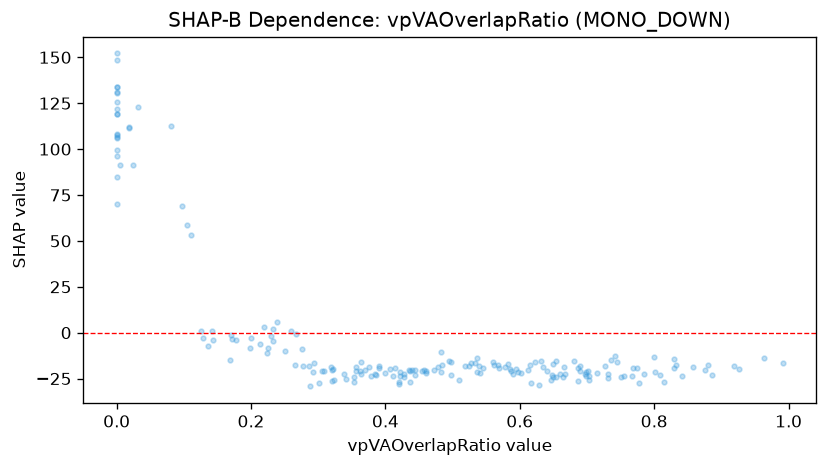

The table this chart was drawn from, first rows:
feature_value, shap_value
0.648, -22.88
0.125, 0.6546
0.4, -21.76
0.353, -27.08
0.37, -20.19
0.436, -27.01
0.612, -20.17
0.623, -16.04
0.727, -18.1
0.169, -15.07
0.616, -27.18
0.0, 96.19
0.276, -9.022
0.341, -25.3
0.498, -22.94
0.378, -23.37
0.0, 119
0.0, 99.46
0.461, -20.7
0.111, 53.01
0.306, -20.84
0.732, -24.75
0.75, -24.31
0.842, -23.68
0.875, -20.21
0.568, -17.52
0.407, -19.61
0.233, -4.483
0.0, 106.8
0.436, -20.73
0.69, -18.24
0.631, -15.17
0.615, -17.87
0.321, -20.1
0.391, -19.42
0.666, -18.83
0.288, -29.24
0.292, -21.59
0.354, -24.09
0.0, 121.7
0.458, -20.51
0.561, -17.76
0.59, -22.69
0.815, -26.69
0.024, 91.58
0.0, 134
0.536, -21.21
0.171, -3.568
0.585, -20.05
0.518, -18.19
0.363, -15.72
0.703, -23.49
0.829, -19.2
0.534, -16.54
0.081, 112.4
0.391, -18.13
0.22, 3.168
0.537, -13.64
0.587, -20.76
0.699, -21.25
... 129 more rows
